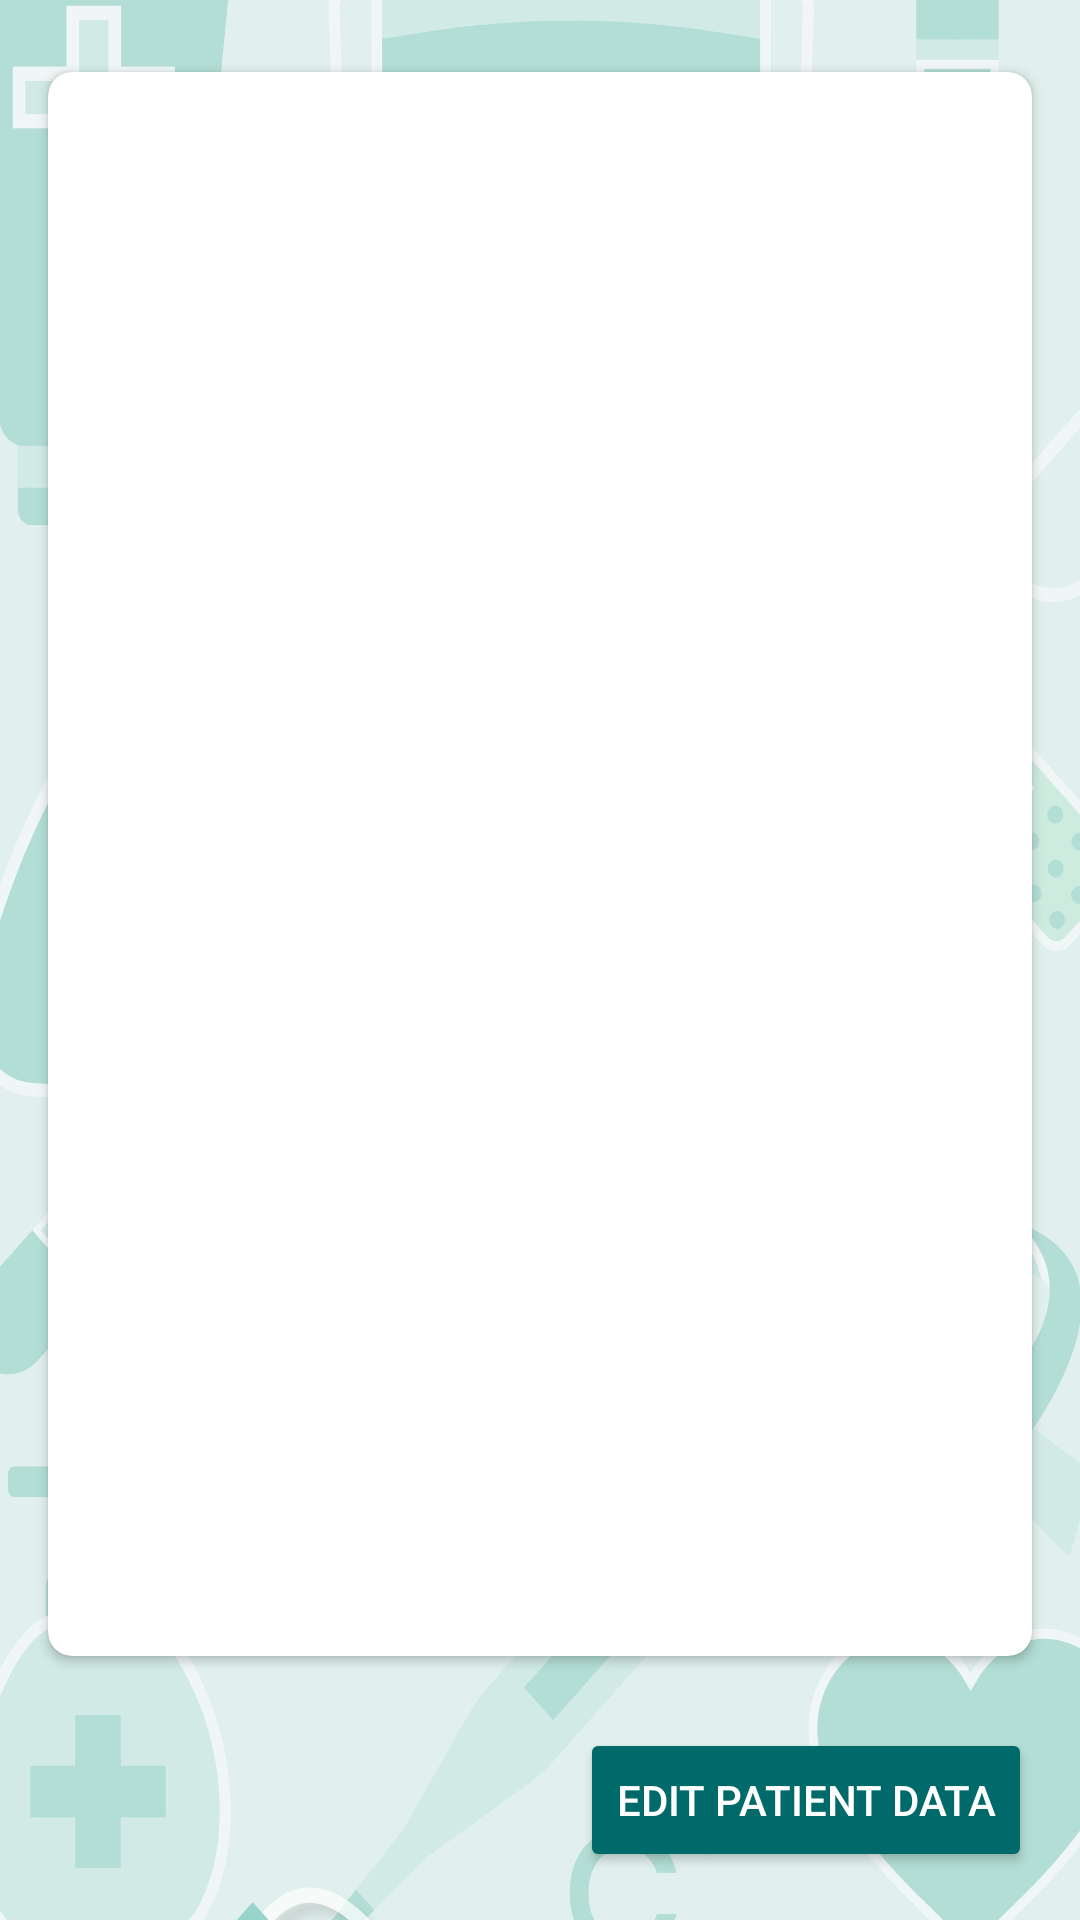

Here is an Android app screen rendered from its layout file. Give the layout XML and the strings, colors and styles it references.
<!-- AndroidManifest.xml: application theme Theme.Projekt_telemedycyna -->
<!-- res/layout/fragment_patient_details.xml -->
<?xml version="1.0" encoding="utf-8"?>
<layout xmlns:android="http://schemas.android.com/apk/res/android"
    xmlns:app="http://schemas.android.com/apk/res-auto"
    xmlns:tools="http://schemas.android.com/tools">

    <data>

        <variable
            name="viewModel"
            type="com.example.telematics_project.viewmodel.PatientDetailsViewModel" />
    </data>

    <androidx.constraintlayout.widget.ConstraintLayout
        android:layout_width="match_parent"
        android:background="@drawable/background"
        android:layout_height="match_parent">

        <androidx.cardview.widget.CardView
            android:layout_width="0dp"
            android:layout_height="0dp"
            android:layout_marginStart="16dp"
            android:layout_marginTop="24dp"
            android:layout_marginEnd="16dp"
            app:cardCornerRadius="8dp"
            android:elevation="4dp"
            android:layout_marginBottom="24dp"
            android:background="@color/lightGrey"
            app:layout_constraintBottom_toTopOf="@id/edit_patient_button"
            app:layout_constraintEnd_toEndOf="parent"
            app:layout_constraintStart_toStartOf="parent"
            app:layout_constraintTop_toTopOf="parent">


        <LinearLayout
            android:id="@+id/textLayout"
            android:layout_width="match_parent"
            android:layout_height="match_parent"
            android:gravity="center"
            android:orientation="vertical">

            <ImageView
                android:id="@+id/patient_image"
                android:layout_width="200dp"
                android:layout_height="200dp"
                android:layout_gravity="center|top"
                android:layout_marginBottom="16dp" />
            <TextView
                android:id="@+id/patient_name"
                android:layout_width="wrap_content"
                android:layout_height="wrap_content"
                android:gravity="center|top"
                android:textColor="@color/black"
                android:textSize="25sp"
                tools:text="John Smith" />

            <TextView
                android:id="@+id/patient_age"
                android:layout_width="wrap_content"
                android:layout_height="wrap_content"
                android:layout_marginTop="16dp"
                android:gravity="center"
                android:textSize="16sp"
                tools:text="15" />

            <TextView
                android:id="@+id/patient_sex"
                android:layout_width="wrap_content"
                android:layout_height="wrap_content"
                android:layout_marginTop="16dp"
                android:gravity="center"
                android:textSize="16sp"
                tools:text="15" />

            <TextView
                android:id="@+id/patient_conditions"
                android:layout_width="wrap_content"
                android:layout_height="wrap_content"
                android:layout_marginTop="8dp"
                android:gravity="center"
                android:textSize="16sp"
                tools:text="15" />

            <TextView
                android:id="@+id/patient_symptoms"
                android:layout_width="wrap_content"
                android:layout_height="wrap_content"
                android:layout_marginTop="8dp"
                android:gravity="center"
                android:textSize="16sp"
                tools:text="15" />

            <TextView
                android:id="@+id/patient_add_info"
                android:layout_width="wrap_content"
                android:layout_height="wrap_content"
                android:layout_marginTop="16dp"
                android:gravity="center"
                android:textSize="16sp"
                tools:text="Diagnosed with blabla blabsnjcndsjkcdjsncjd" />
        </LinearLayout>
        </androidx.cardview.widget.CardView>
        <Button
            android:id="@+id/edit_patient_button"
            android:layout_width="wrap_content"
            android:layout_height="wrap_content"
            android:layout_marginEnd="16dp"
            android:layout_marginBottom="16dp"
            android:backgroundTint="@color/teal_dark"
            android:text="@string/edit_patient"
            android:textColor="@color/white"
            app:layout_constraintBottom_toBottomOf="parent"
            app:layout_constraintEnd_toEndOf="parent" />
    </androidx.constraintlayout.widget.ConstraintLayout>
</layout>
<!-- resources referenced by this layout -->
<resources>
  <color name="black">#070707</color>
  <color name="lightGrey">#f3f3f3</color>
  <color name="teal_dark">#006969</color>
  <color name="white">#ffffff</color>
  <!-- drawable background: jpeg bitmap (drawable, 570323 bytes) -->
  <string name="edit_patient">Edit patient data</string>
  <style name="Theme.Projekt_telemedycyna" parent="Theme.MaterialComponents.DayNight.DarkActionBar">
          
          <item name="colorPrimary">@color/teal_dark</item>
          <item name="colorPrimaryVariant">@color/rippleOnPrimary</item>
          <item name="colorOnPrimary">@color/rippleOnPrimary</item>
          
          <item name="colorSecondary">@color/colorAccentTransparent30</item>
          <item name="colorSecondaryVariant">@color/colorWhiteTransparent30</item>
          <item name="colorOnSecondary">@color/black</item>
          
          <item name="android:statusBarColor" tools:targetApi="l">@color/teal_darker</item>
          
      </style>
  <color name="rippleOnPrimary">#26ffffff</color>
  <color name="colorAccentTransparent30">#4d009897</color>
  <color name="colorWhiteTransparent30">#4dffffff</color>
  <color name="teal_darker">#005050</color>
</resources>
